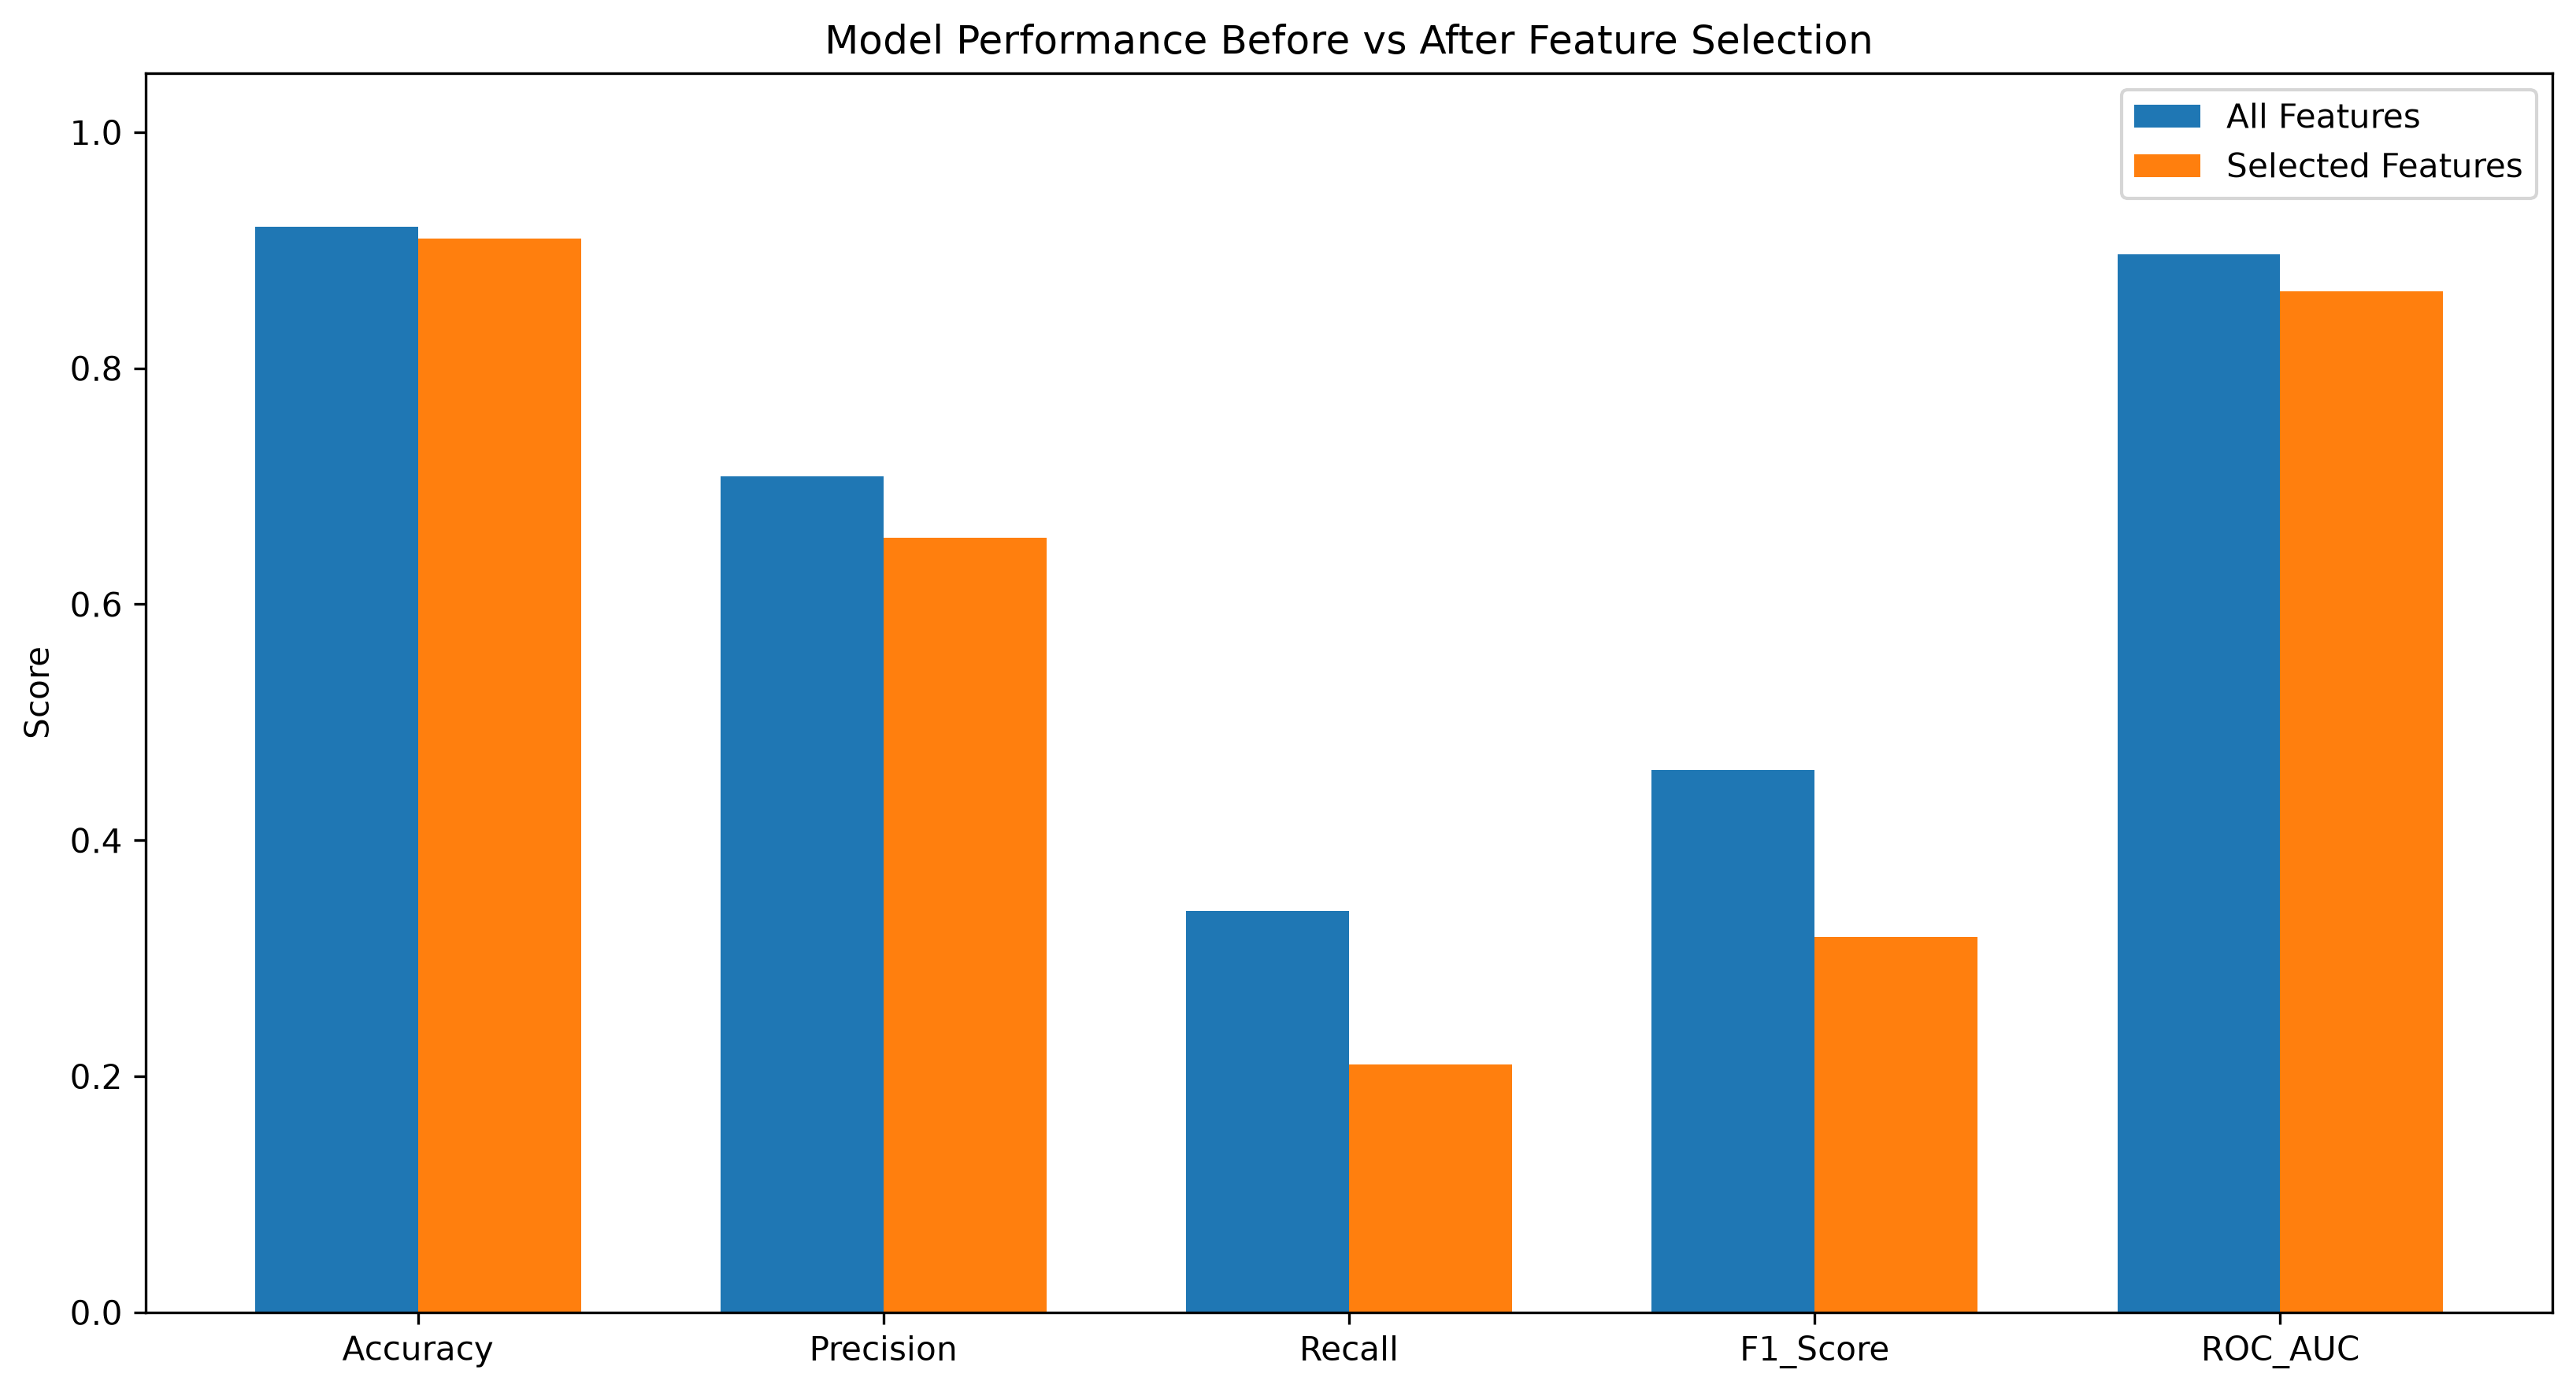

The data file committed next to this chart (first rows):
Model, Feature_Count, Accuracy, Precision, Recall, F1_Score, ROC_AUC
Logistic Regression - All Features, 9, 0.92, 0.7083, 0.34, 0.4595, 0.8967
Logistic Regression - Selected Features, 5, 0.91, 0.6562, 0.21, 0.3182, 0.8654
